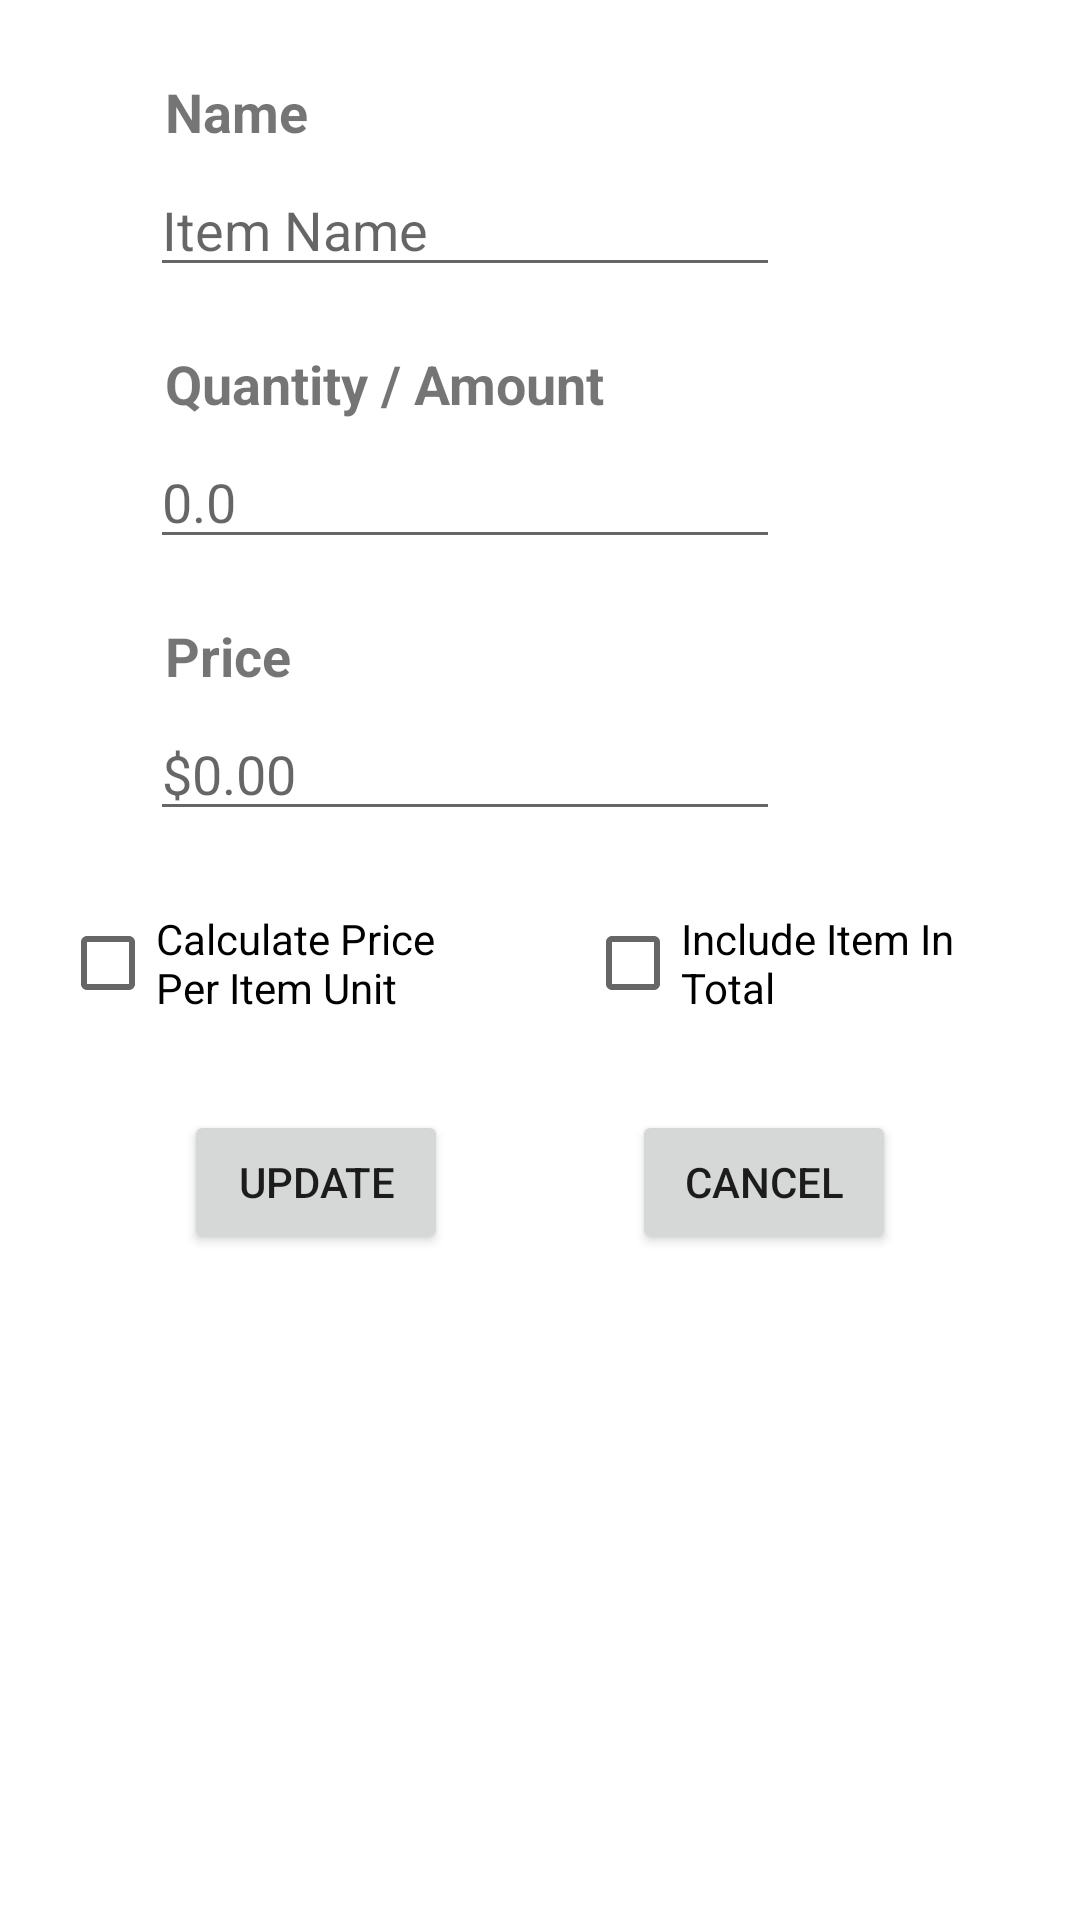

Reconstruct the res/layout file that produces this screen, plus the resources it refers to.
<!-- AndroidManifest.xml: application theme Theme.ShoppingListCalculator -->
<!-- res/layout/activity_edit_item.xml -->
<?xml version="1.0" encoding="utf-8"?>
<androidx.constraintlayout.widget.ConstraintLayout xmlns:android="http://schemas.android.com/apk/res/android"
    xmlns:app="http://schemas.android.com/apk/res-auto"
    xmlns:tools="http://schemas.android.com/tools"
    android:layout_width="match_parent"
    android:layout_height="match_parent"
    tools:context=".EditItemActivity">

    <TextView
        android:id="@+id/itemNameEditLabel"
        android:layout_width="wrap_content"
        android:layout_height="wrap_content"
        android:layout_marginStart="5dp"
        android:layout_marginTop="25dp"
        android:text="@string/itemNameEditLabelText"
        android:textSize="18sp"
        android:textStyle="bold"
        app:layout_constraintStart_toStartOf="@+id/itemNameEditText"
        app:layout_constraintTop_toTopOf="parent" />

    <TextView
        android:id="@+id/itemAmountEditLabel"
        android:layout_width="wrap_content"
        android:layout_height="wrap_content"
        android:layout_marginTop="20dp"
        android:text="@string/itemAmountEditLabelText"
        android:textSize="18sp"
        android:textStyle="bold"
        app:layout_constraintStart_toStartOf="@+id/itemNameEditLabel"
        app:layout_constraintTop_toBottomOf="@+id/itemNameEditText" />

    <TextView
        android:id="@+id/itemPriceEditLabel"
        android:layout_width="wrap_content"
        android:layout_height="wrap_content"
        android:layout_marginTop="20dp"
        android:text="@string/itemPriceEditLabelText"
        android:textSize="18sp"
        android:textStyle="bold"
        app:layout_constraintStart_toStartOf="@+id/itemAmountEditLabel"
        app:layout_constraintTop_toBottomOf="@+id/itemAmountEditText" />

    <Button
        android:id="@+id/updateItemButton"
        android:layout_width="wrap_content"
        android:layout_height="wrap_content"
        android:layout_marginTop="25dp"
        android:text="@string/updateItemButtonText"
        app:layout_constraintEnd_toStartOf="@+id/cancelItemButton"
        app:layout_constraintStart_toStartOf="parent"
        app:layout_constraintTop_toBottomOf="@+id/calculatePerAmountCheckBox" />

    <Button
        android:id="@+id/cancelItemButton"
        android:layout_width="wrap_content"
        android:layout_height="wrap_content"
        android:text="@string/cancelItemButton"
        app:layout_constraintEnd_toEndOf="parent"
        app:layout_constraintStart_toEndOf="@+id/updateItemButton"
        app:layout_constraintTop_toTopOf="@+id/updateItemButton" />

    <EditText
        android:id="@+id/itemNameEditText"
        android:layout_width="wrap_content"
        android:layout_height="wrap_content"
        android:layout_marginStart="50dp"
        android:layout_marginTop="5dp"
        android:ems="10"
        android:hint="@string/itemNameExitTextHint"
        android:inputType="textPersonName"
        app:layout_constraintStart_toStartOf="parent"
        app:layout_constraintTop_toBottomOf="@+id/itemNameEditLabel" />

    <EditText
        android:id="@+id/itemAmountEditText"
        android:layout_width="wrap_content"
        android:layout_height="wrap_content"
        android:layout_marginTop="5dp"
        android:ems="10"
        android:hint="@string/itemAmountEditTextHint"
        android:inputType="numberDecimal"
        android:selectAllOnFocus="true"
        app:layout_constraintStart_toStartOf="@+id/itemNameEditText"
        app:layout_constraintTop_toBottomOf="@+id/itemAmountEditLabel" />

    <EditText
        android:id="@+id/itemPriceEditText"
        android:layout_width="wrap_content"
        android:layout_height="wrap_content"
        android:layout_marginTop="5dp"
        android:ems="10"
        android:hint="@string/itemPriceEditTextHint"
        android:inputType="numberDecimal"
        android:selectAllOnFocus="true"
        app:layout_constraintStart_toStartOf="@+id/itemAmountEditText"
        app:layout_constraintTop_toBottomOf="@+id/itemPriceEditLabel" />

    <CheckBox
        android:id="@+id/calculatePerAmountCheckBox"
        android:layout_width="0dp"
        android:layout_height="wrap_content"
        android:layout_marginStart="20dp"
        android:layout_marginTop="20dp"
        android:layout_marginEnd="15dp"
        android:text="@string/calculatePerAmountCheckBoxLabel"
        app:layout_constraintEnd_toStartOf="@+id/includeItemInTotalCheckBox"
        app:layout_constraintStart_toStartOf="parent"
        app:layout_constraintTop_toBottomOf="@+id/itemPriceEditText" />

    <CheckBox
        android:id="@+id/includeItemInTotalCheckBox"
        android:layout_width="0dp"
        android:layout_height="wrap_content"
        android:layout_marginStart="15dp"
        android:layout_marginEnd="20dp"
        android:text="@string/includeItemInTotalCheckBoxLabel"
        app:layout_constraintEnd_toEndOf="parent"
        app:layout_constraintStart_toEndOf="@+id/calculatePerAmountCheckBox"
        app:layout_constraintTop_toTopOf="@+id/calculatePerAmountCheckBox" />

</androidx.constraintlayout.widget.ConstraintLayout>
<!-- resources referenced by this layout -->
<resources>
  <string name="calculatePerAmountCheckBoxLabel">Calculate Price Per Item Unit</string>
  <string name="cancelItemButton">Cancel</string>
  <string name="includeItemInTotalCheckBoxLabel">Include Item In Total</string>
  <string name="itemAmountEditLabelText">Quantity / Amount</string>
  <string name="itemAmountEditTextHint">0.0</string>
  <string name="itemNameEditLabelText">Name</string>
  <string name="itemNameExitTextHint">Item Name</string>
  <string name="itemPriceEditLabelText">Price</string>
  <string name="itemPriceEditTextHint">$0.00</string>
  <string name="updateItemButtonText">Update</string>
  <style name="Theme.ShoppingListCalculator" parent="Theme.MaterialComponents.DayNight.DarkActionBar">
          
          <item name="colorPrimary">@color/primaryColor</item>
          <item name="colorPrimaryVariant">@color/primaryDarkColor</item>
          <item name="colorOnPrimary">@color/white</item>
          
          <item name="colorSecondary">@color/secondaryColor</item>
          <item name="colorSecondaryVariant">@color/secondaryDarkColor</item>
          <item name="colorOnSecondary">@color/black</item>
          
          <item name="android:statusBarColor" tools:targetApi="l">?attr/colorPrimaryVariant</item>
          
      </style>
  <color name="primaryColor">#8bc34a</color>
  <color name="primaryDarkColor">#5a9216</color>
  <color name="white">#FFFFFFFF</color>
  <color name="secondaryColor">#ffab40</color>
  <color name="secondaryDarkColor">#c77c02</color>
  <color name="black">#FF000000</color>
</resources>
